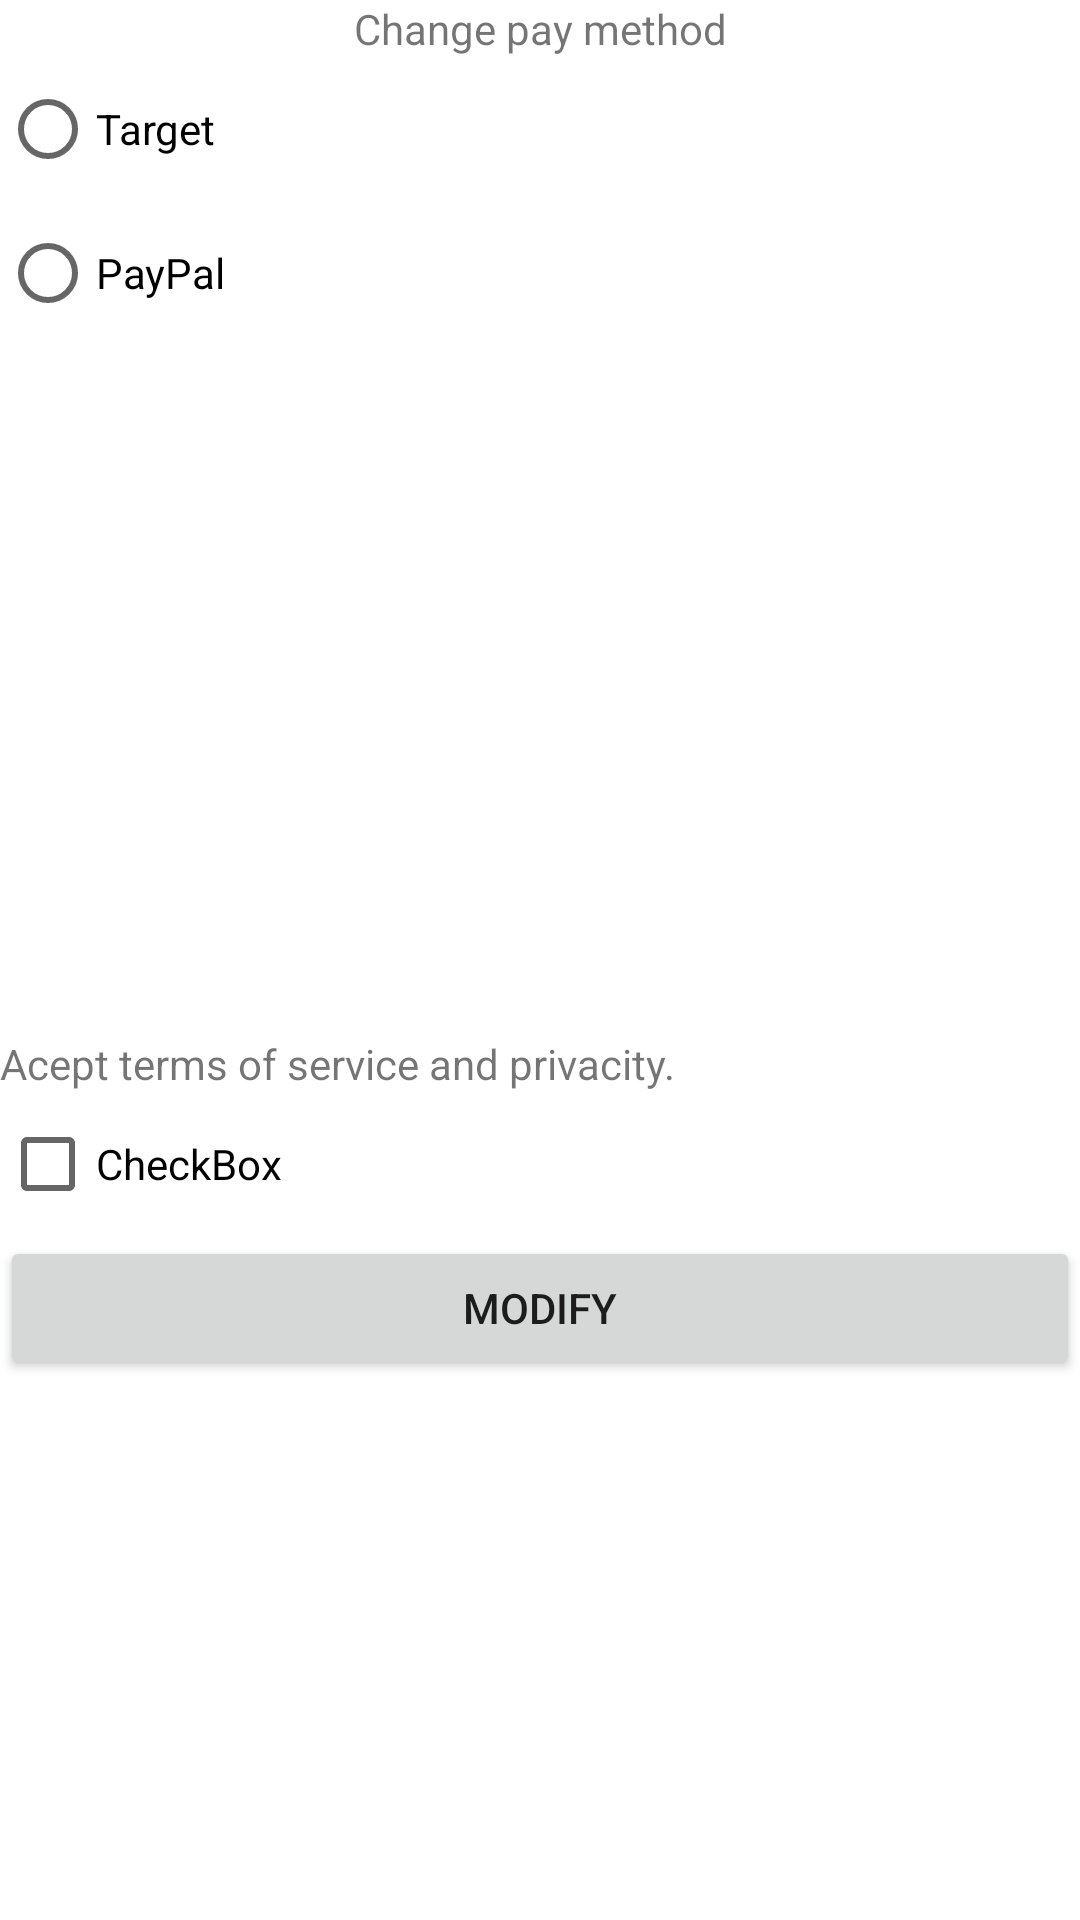

Here is an Android app screen rendered from its layout file. Give the layout XML and the strings, colors and styles it references.
<!-- AndroidManifest.xml: application theme Theme.AppMakaco -->
<!-- res/layout/change_pay_method.xml -->
<?xml version="1.0" encoding="utf-8"?>
<LinearLayout xmlns:android="http://schemas.android.com/apk/res/android"
    android:layout_width="match_parent"
    android:layout_height="match_parent"
    android:layout_margin="30dp"
    android:orientation="vertical">

    <TextView
        android:id="@+id/textView5"
        android:layout_width="match_parent"
        android:layout_height="wrap_content"
        android:gravity="center_horizontal"
        android:text="@string/change_pay_method" />

    <RadioGroup
        android:layout_width="match_parent"
        android:layout_height="match_parent" >

        <RadioButton
            android:id="@+id/radioButton"
            android:layout_width="match_parent"
            android:layout_height="wrap_content"
            android:text="@string/targed"
            android:onClick="selctTarged"/>

        <RadioButton
            android:id="@+id/radioButton2"
            android:layout_width="match_parent"
            android:layout_height="wrap_content"
            android:text="@string/paypal"
            android:onClick="selctPaypal"/>

        <TextView
            android:visibility="invisible"
            android:id="@+id/textView6"
            android:layout_width="match_parent"
            android:layout_height="wrap_content"
            android:text="@string/credit_number" />

        <EditText
            android:id="@+id/cardPsw"
            android:layout_width="match_parent"
            android:layout_height="wrap_content"
            android:ems="10"
            android:inputType="numberPassword"
            android:minHeight="48dp"
            android:visibility="invisible"/>

        <EditText
            android:id="@+id/cvc"
            android:layout_width="match_parent"
            android:layout_height="wrap_content"
            android:ems="10"
            android:inputType="numberPassword"
            android:minHeight="48dp"
            android:visibility="invisible"/>

        <TextView
            android:visibility="invisible"
            android:id="@+id/textView7"
            android:layout_width="match_parent"
            android:layout_height="wrap_content"
            android:text="TextView" />

        <EditText
            android:visibility="invisible"
            android:id="@+id/paypaluser"
            android:layout_width="match_parent"
            android:layout_height="wrap_content"
            android:ems="10"
            android:inputType="textPersonName"
            android:minHeight="48dp"
            android:text="@string/name" />

        <EditText
            android:visibility="invisible"
            android:id="@+id/editTextTextPassword2"
            android:layout_width="match_parent"
            android:layout_height="wrap_content"
            android:ems="10"
            android:inputType="textPassword"
            android:minHeight="48dp" />

        <TextView
            android:id="@+id/textView8"
            android:layout_width="match_parent"
            android:layout_height="wrap_content"
            android:text="@string/acept_terms_of_service_and_privacity" />

        <CheckBox
            android:id="@+id/checkBox"
            android:layout_width="match_parent"
            android:layout_height="wrap_content"
            android:text="CheckBox" />

        <Button
            android:id="@+id/button4"
            android:layout_width="match_parent"
            android:layout_height="wrap_content"
            android:onClick="valid"
            android:text="@string/modify" />

    </RadioGroup>
</LinearLayout>
<!-- resources referenced by this layout -->
<resources>
  <string name="acept_terms_of_service_and_privacity">Acept terms of service and privacity.</string>
  <string name="change_pay_method">Change pay method</string>
  <string name="credit_number">Credit number:</string>
  <string name="modify">Modify</string>
  <string name="name">Name</string>
  <string name="paypal">PayPal</string>
  <string name="targed">Target</string>
  <style name="Theme.AppMakaco" parent="Theme.MaterialComponents.DayNight.DarkActionBar">
          
          <item name="colorPrimary">@color/purple_500</item>
          <item name="colorPrimaryVariant">@color/purple_700</item>
          <item name="colorOnPrimary">@color/white</item>
          
          <item name="colorSecondary">@color/teal_200</item>
          <item name="colorSecondaryVariant">@color/teal_700</item>
          <item name="colorOnSecondary">@color/black</item>
          
          <item name="android:statusBarColor" tools:targetApi="l">?attr/colorPrimaryVariant</item>
          
      </style>
  <!-- not gathered from this repository: default colours our renderer supplied (Android Studio template values) -->
  <color name="purple_500">#FF6200EE</color>
  <color name="purple_700">#FF3700B3</color>
  <color name="teal_200">#FF03DAC5</color>
  <color name="teal_700">#FF018786</color>
  <color name="black">#FF000000</color>
  <color name="white">#FFFFFFFF</color>
</resources>
